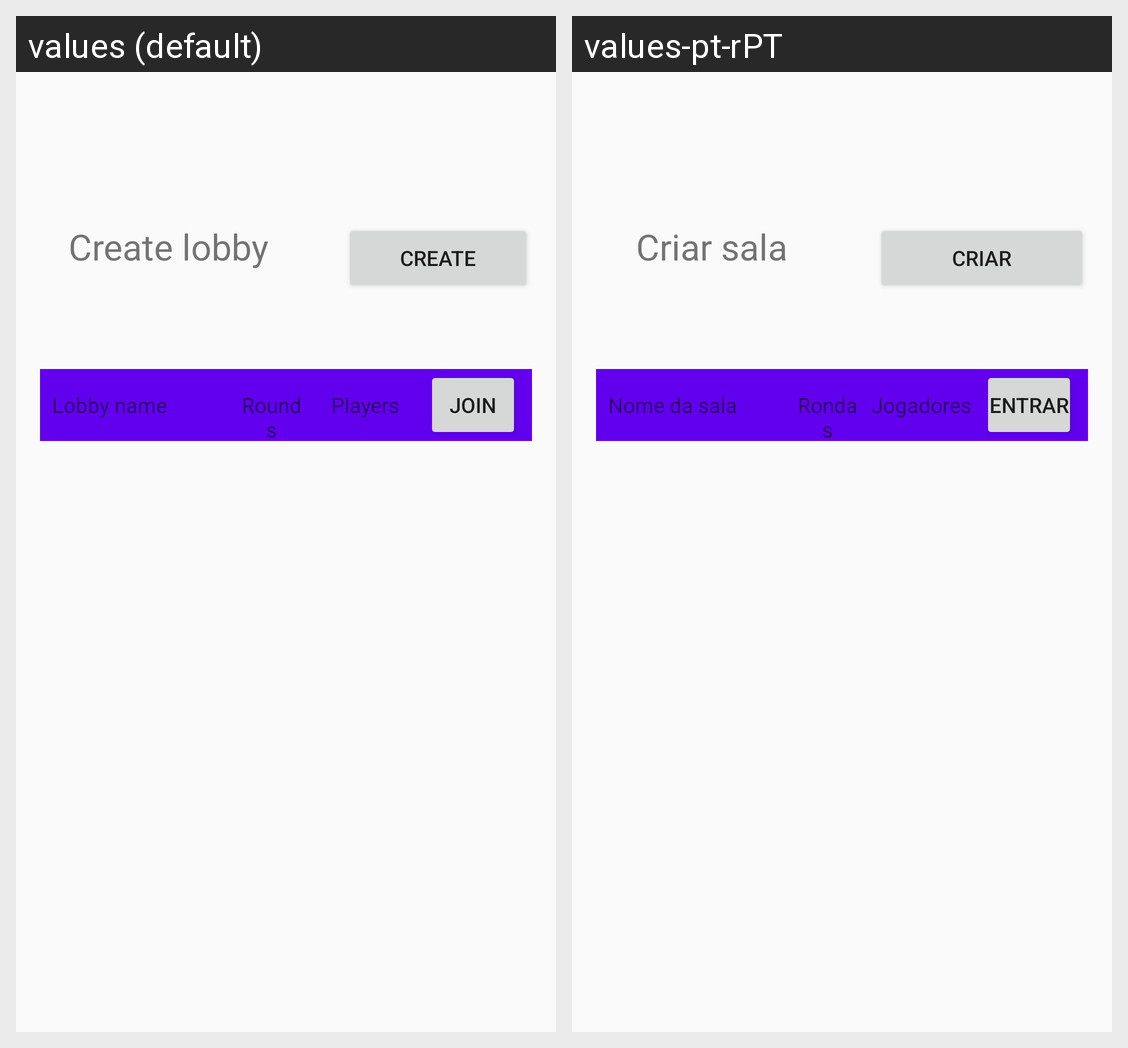

Locale-by-locale string values for the Android screen shown in this grid:
Android screen res/layout/activity_available_lobby.xml rendered under 2 locales, left to right: values (default), values-pt-rPT. Device: Nexus 5 (rendered at 1080×1920; each locale shown at half size, 540×960, under a caption strip naming it); theme Theme.Drag.
Strings drawn on this screen, with the default value and each locale's value (text and hints the layout hard-codes, and strings that could not be matched under every locale, appear in the picture but are not listed):

create_lobby_string
  values: Create lobby
  values-pt-rPT: Criar sala

create_lobby_button_string
  values: Create
  values-pt-rPT: Criar

lobby_name_header_string
  values: Lobby name
  values-pt-rPT: Nome da sala

lobby_rounds_string
  values: Rounds
  values-pt-rPT: Rondas

lobby_player_string
  values: Players
  values-pt-rPT: Jogadores

join_button_string
  values: Join
  values-pt-rPT: Entrar
